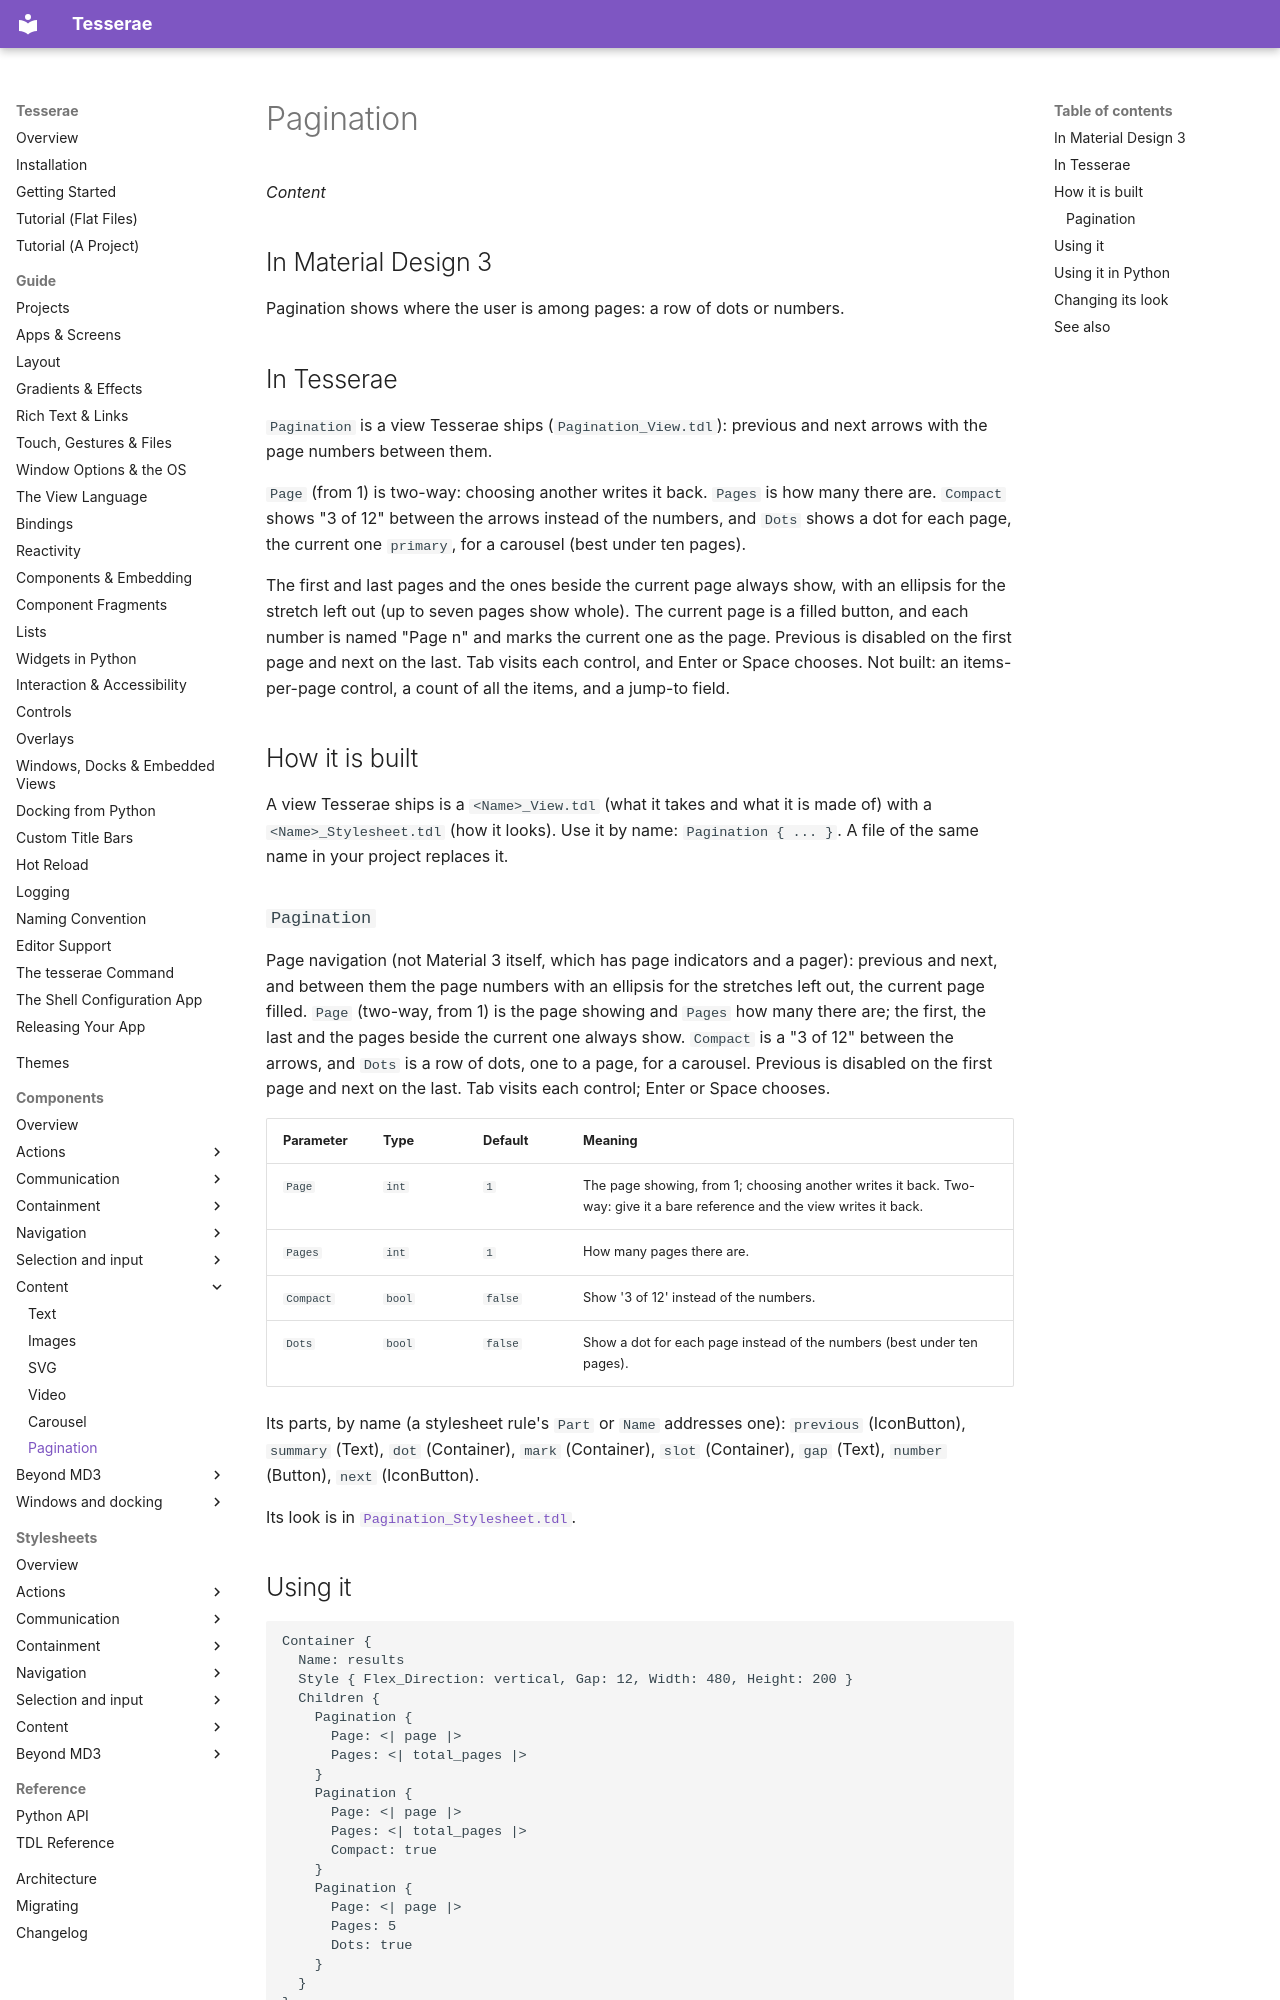

repository: mindderivative/tess-ui · page: components/pagination/index.html · generator: mkdocs

# Pagination

*Content*

## In Material Design 3

Pagination shows where the user is among pages: a row of dots or numbers.

## In Tesserae

`Pagination` is a view Tesserae ships (`Pagination_View.tdl`): previous and next arrows with the page numbers between them.

`Page` (from 1) is two-way: choosing another writes it back. `Pages` is how many there are. `Compact` shows "3 of 12" between the arrows instead of the numbers, and `Dots`
shows a dot for each page, the current one `primary`, for a carousel (best under ten pages).

The first and last pages and the ones beside the current page always show, with an ellipsis for the stretch left out (up to seven pages show whole). The
current page is a filled button, and each number is named "Page n" and marks the current one as the page. Previous is disabled on the first page and next on the
last. Tab visits each control, and Enter or Space chooses. Not built: an items-per-page control, a count of all the items, and a jump-to field.

## How it is built

A view Tesserae ships is a `<Name>_View.tdl` (what it takes and what it is made of) with a `<Name>_Stylesheet.tdl` (how it looks). Use it by name: `Pagination { ... }`. A file of the same name in your project replaces it.

### `Pagination`

Page navigation (not Material 3 itself, which has page indicators and a pager): previous and next, and between them the page numbers with an ellipsis for the stretches left out, the current page filled. `Page` (two-way, from 1) is the page showing and `Pages` how many there are; the first, the last and the pages beside the current one always show. `Compact` is a "3 of 12" between the arrows, and `Dots` is a row of dots, one to a page, for a carousel. Previous is disabled on the first page and next on the last. Tab visits each control; Enter or Space chooses.

| Parameter | Type | Default | Meaning |
| --- | --- | --- | --- |
| `Page` | `int` | `1` | The page showing, from 1; choosing another writes it back. Two-way: give it a bare reference and the view writes it back. |
| `Pages` | `int` | `1` | How many pages there are. |
| `Compact` | `bool` | `false` | Show '3 of 12' instead of the numbers. |
| `Dots` | `bool` | `false` | Show a dot for each page instead of the numbers (best under ten pages). |

Its parts, by name (a stylesheet rule's `Part` or `Name` addresses one): `previous` (IconButton), `summary` (Text), `dot` (Container), `mark` (Container), `slot` (Container), `gap` (Text), `number` (Button), `next` (IconButton).

Its look is in [`Pagination_Stylesheet.tdl`](../stylesheets/pagination/pagination.md).
